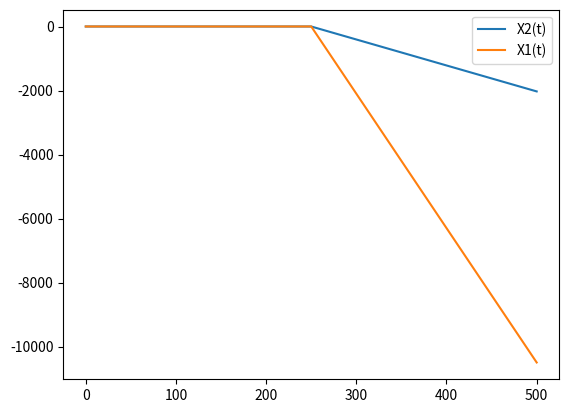

This figure's Python source:
import numpy as np 
import matplotlib.pyplot as plt
import random as rd 

# defining a Matrix 
def generate_random_matrix(dim):
    matrix = np.random.rand(dim, dim)
    return matrix

M = np.array([[0,1],[1,0]])

def p1(t):
    if t<100:
        return 0
    elif t<400:
        return 0.01*t 
    else : 
        return 4
    
def P2(t):
   return np.log(t +1)

def P3(t): 
    return np.exp(0.01 * t)

def P4(t): 
    return t ** 0.05


   

def Tracage_bifurcation(delta, phi0, M, K, T, N):
    n = len(M) # get the size of the matrix M
    X = np.zeros((N+1, n)) # fix the shape of X array
    Y = np.zeros((N+1, n))
    h = T / (N+1)
    def calcul_energie(X,Y,k):
        s = 0

        for i in range(n):
            si = 0
            for j in range(n):
                si+= M[i,j]*X[k,j]

            s += - 0.25*si*X[k,i]
        """for i in range(n):
           s +=delta*0.5*Y[k,i]**2 #+K*0.25*X[k,i]**2+(delta-p(k*h))/2*X[k,i]**2
        return s"""  
    
    def calculate_sum_of_column(X, k):
        """Calculate the sum of the k-th column of X array."""
        return np.sum(X[k,:])
            
    def contrainte(x,criteremin):
            #criteremin= 1 #on pourra changer
            if abs(x)<criteremin:
                return x/criteremin
            else:
                return int(x>0)-int(x<0)
    for i in range(n):
        X[0, i] = rd.random()
        for k in range(N):
            X[k+1,i] =  X[k,i] + h * delta * Y[k,i] 
            Y[k+1,i] = Y[k,i] - h * ((K * X[k,i]**2 - p1(k*h) + delta) * X[k,i] + phi0 * calculate_sum_of_column(X,k))
    
    Temps = np.linspace(0, T, N+1)  # fix the linspace call
    P = [p1(t) for t in Temps ]
    E = [calcul_energie(X,Y,k) for k in range(N+1)]

   # plt.plot(Temps,P,label='P(t)')
    #plt.plot(Temps,E,label ='E(t)')
    plt.plot(Temps, X[:,1],label = 'X2(t)')  # plot the first column of X
    plt.plot(Temps,X[:,0],label='X1(t)')

    plt.legend()
    plt.show()





#on cherche a determiner les xi pour lesquels l'energie est minimale 
    

#test pour x1
#il faut voir a quoi correspond les delta , k , phi 0 
N = 2
delta = 0.5
phi0 = 0.1
K = 1
T=500
Tracage_bifurcation(delta,phi0,M,K,T,N)
    




